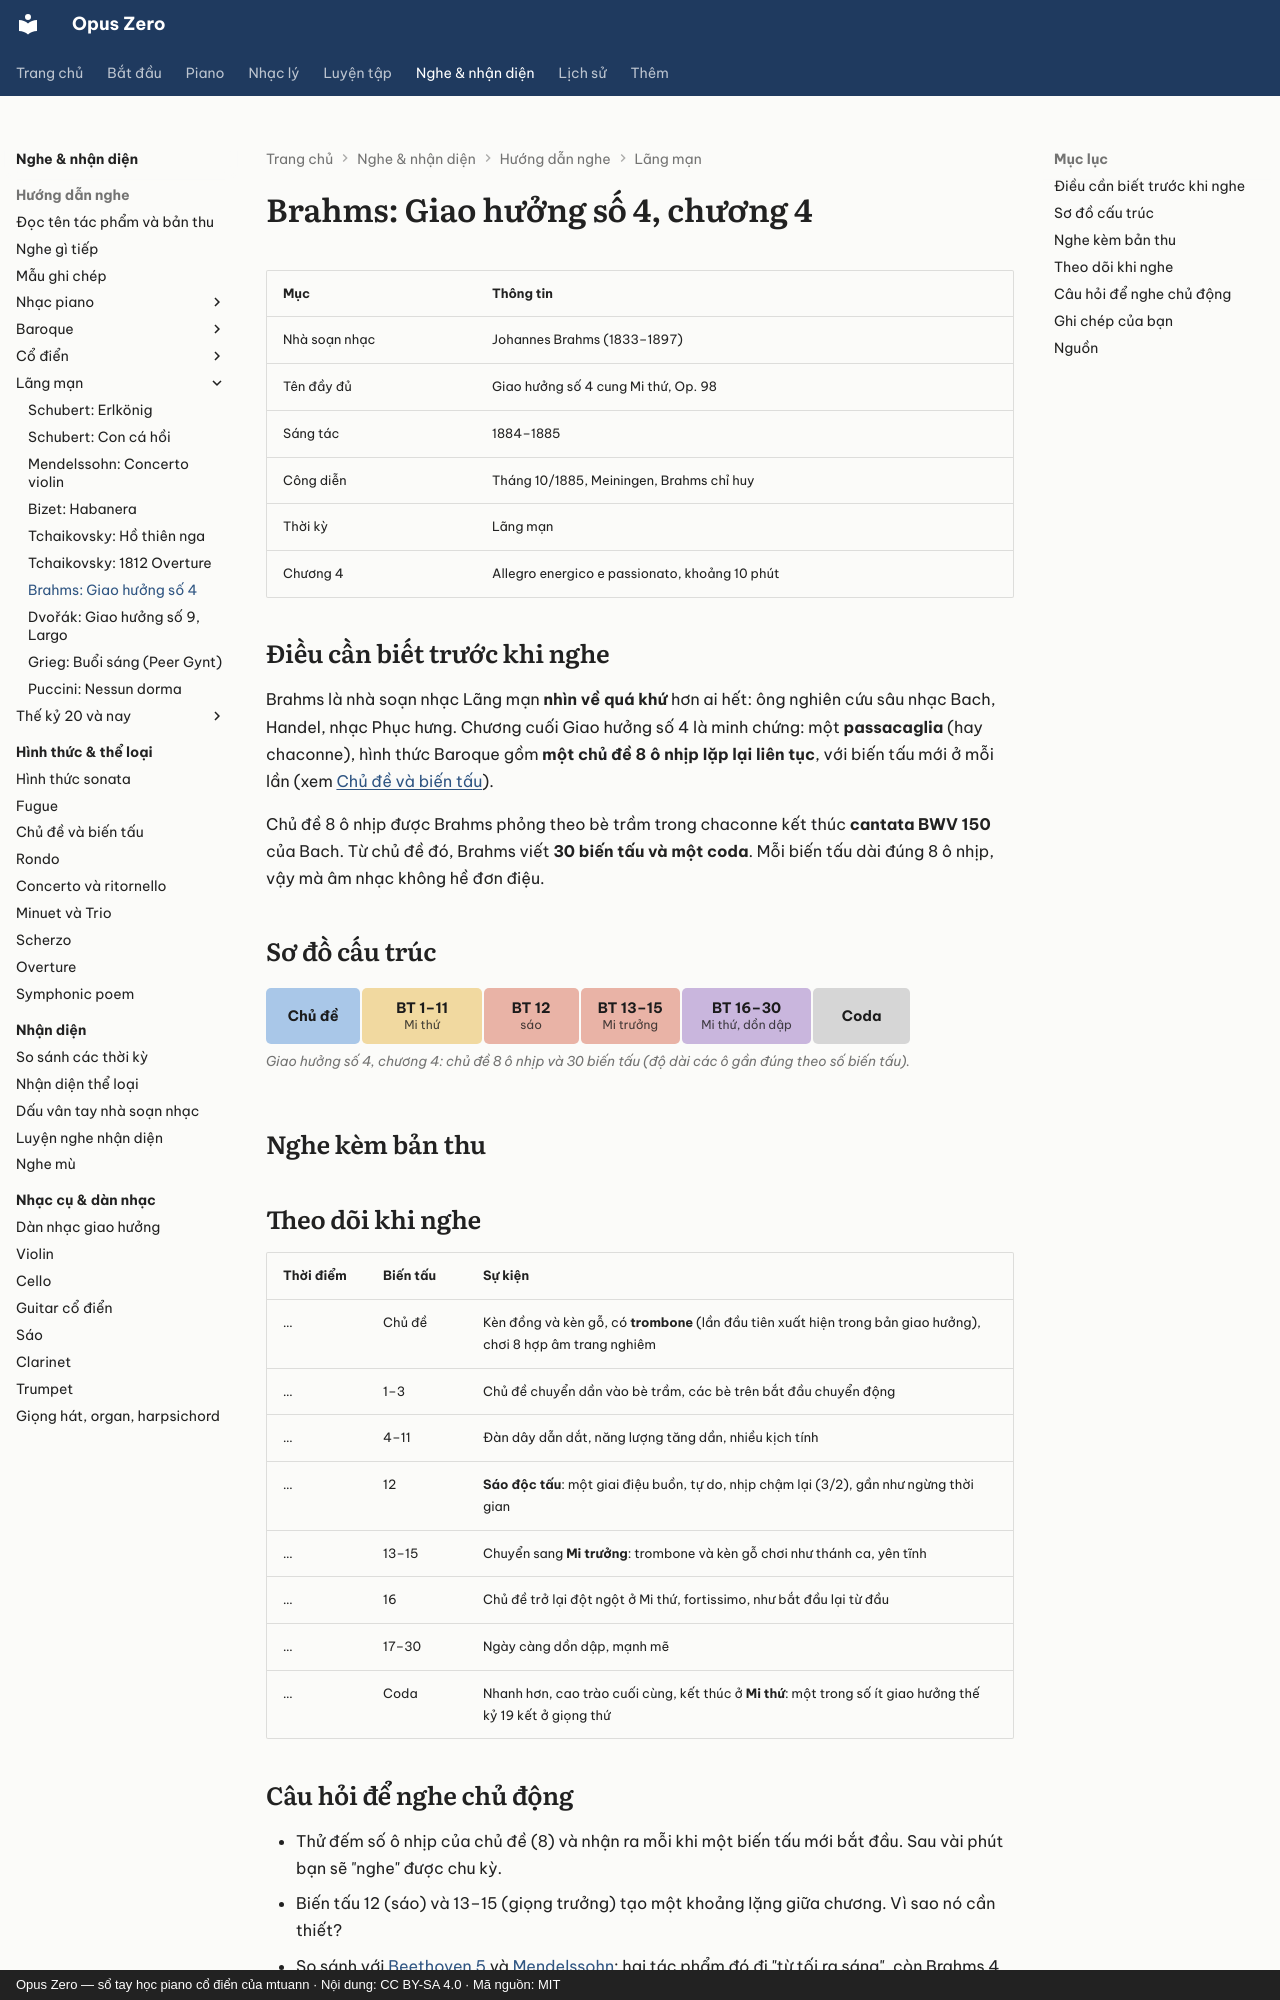

repository: mtuann/opus-zero · page: nghe-nhac/brahms-4/index.html · generator: mkdocs · copyright: Opus Zero — sổ tay học piano cổ điển của mtuann · Nội dung: CC BY-SA 4.0 · Mã nguồn: MIT

# Brahms: Giao hưởng số 4, chương 4

| Mục | Thông tin |
|---|---|
| Nhà soạn nhạc | Johannes Brahms (1833–1897) |
| Tên đầy đủ | Giao hưởng số 4 cung Mi thứ, Op. 98 |
| Sáng tác | 1884–1885 |
| Công diễn | Tháng 10/1885, Meiningen, Brahms chỉ huy |
| Thời kỳ | Lãng mạn |
| Chương 4 | Allegro energico e passionato, khoảng 10 phút |

## Điều cần biết trước khi nghe

Brahms là nhà soạn nhạc Lãng mạn **nhìn về quá khứ** hơn ai hết: ông nghiên cứu sâu nhạc Bach, Handel, nhạc Phục hưng. Chương cuối Giao hưởng số 4 là minh chứng: một **passacaglia** (hay chaconne), hình thức Baroque gồm **một chủ đề 8 ô nhịp lặp lại liên tục**, với biến tấu mới ở mỗi lần (xem [Chủ đề và biến tấu](../hinh-thuc/bien-tau.md)).

Chủ đề 8 ô nhịp được Brahms phỏng theo bè trầm trong chaconne kết thúc **cantata BWV 150** của Bach. Từ chủ đề đó, Brahms viết **30 biến tấu và một coda**. Mỗi biến tấu dài đúng 8 ô nhịp, vậy mà âm nhạc không hề đơn điệu.

## Sơ đồ cấu trúc

<!-- fig:g-brahms4 -->
<figure class="oz-figure"><div class="oz-form-map"><div class="oz-seg k-a" style="flex:1 1 4.6rem"><b>Chủ đề</b></div><div class="oz-seg k-b" style="flex:11 1 4.6rem"><b>BT 1–11</b><small>Mi thứ</small></div><div class="oz-seg k-c" style="flex:1.2 1 4.6rem"><b>BT 12</b><small>sáo</small></div><div class="oz-seg k-c" style="flex:3 1 4.6rem"><b>BT 13–15</b><small>Mi trưởng</small></div><div class="oz-seg k-dev" style="flex:15 1 4.6rem"><b>BT 16–30</b><small>Mi thứ, dồn dập</small></div><div class="oz-seg k-coda" style="flex:2 1 4.6rem"><b>Coda</b></div></div><figcaption>Giao hưởng số 4, chương 4: chủ đề 8 ô nhịp và 30 biến tấu (độ dài các ô gần đúng theo số biến tấu).</figcaption></figure>
<!-- /fig:g-brahms4 -->

## Nghe kèm bản thu

<div class="oz-listen"></div>

## Theo dõi khi nghe

| Thời điểm | Biến tấu | Sự kiện |
|---|---|---|
| … | Chủ đề | Kèn đồng và kèn gỗ, có **trombone** (lần đầu tiên xuất hiện trong bản giao hưởng), chơi 8 hợp âm trang nghiêm |
| … | 1–3 | Chủ đề chuyển dần vào bè trầm, các bè trên bắt đầu chuyển động |
| … | 4–11 | Đàn dây dẫn dắt, năng lượng tăng dần, nhiều kịch tính |
| … | 12 | **Sáo độc tấu**: một giai điệu buồn, tự do, nhịp chậm lại (3/2), gần như ngừng thời gian |
| … | 13–15 | Chuyển sang **Mi trưởng**: trombone và kèn gỗ chơi như thánh ca, yên tĩnh |
| … | 16 | Chủ đề trở lại đột ngột ở Mi thứ, fortissimo, như bắt đầu lại từ đầu |
| … | 17–30 | Ngày càng dồn dập, mạnh mẽ |
| … | Coda | Nhanh hơn, cao trào cuối cùng, kết thúc ở **Mi thứ**: một trong số ít giao hưởng thế kỷ 19 kết ở giọng thứ |
